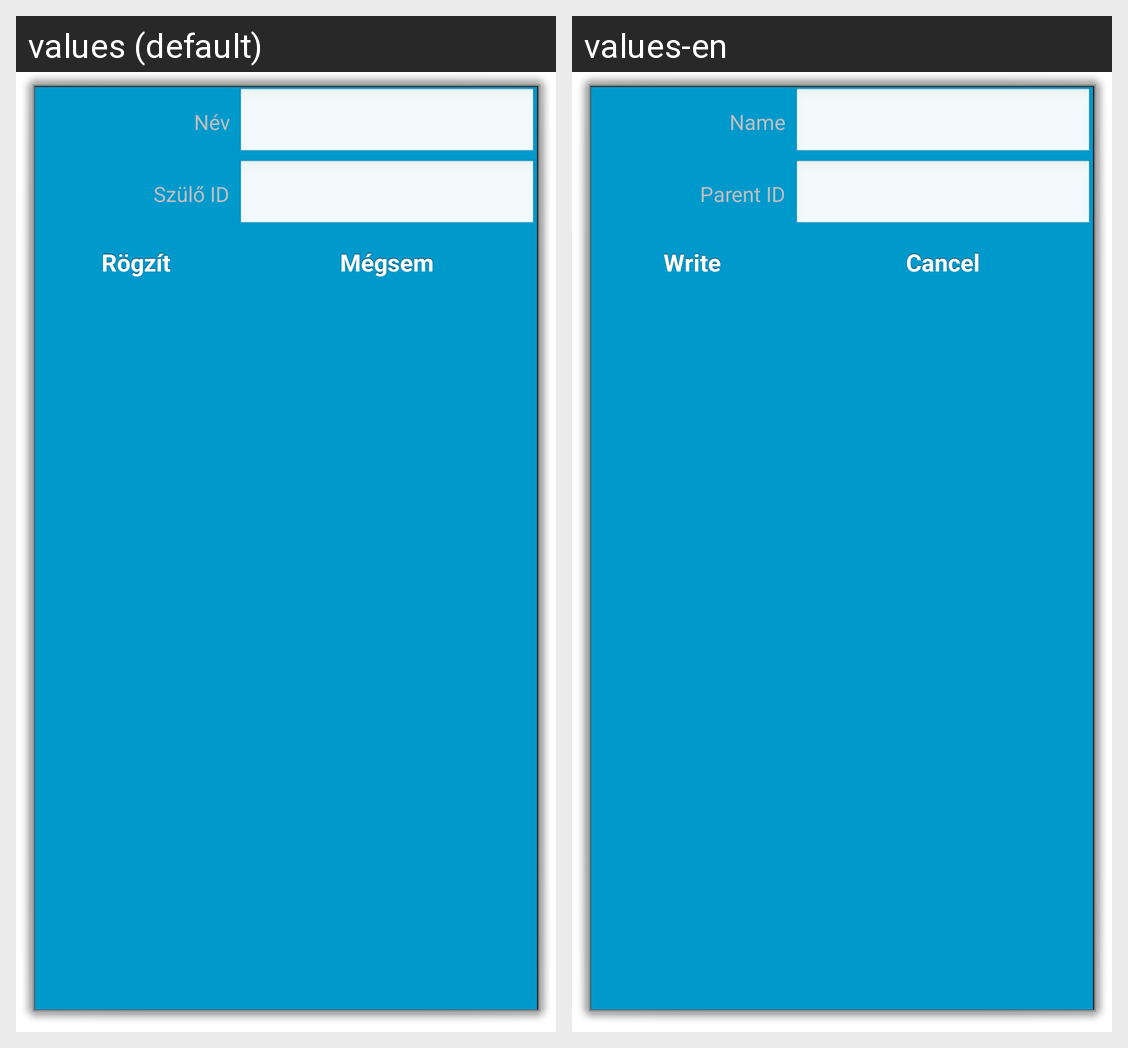

For this localized Android screen grid, give each drawn string resource with its value in every locale shown.
Android screen res/layout/activity_kategoria_add.xml rendered under 2 locales, left to right: values (default), values-en. Device: Nexus 5 (rendered at 1080×1920; each locale shown at half size, 540×960, under a caption strip naming it); theme android:Theme.Dialog.
Strings drawn on this screen, with the default value and each locale's value (text and hints the layout hard-codes, and strings that could not be matched under every locale, appear in the picture but are not listed):

kategoria_nev
  values: Név
  values-en: Name

kategoria_szulo
  values: Szülő ID
  values-en: Parent ID

btnUjkat
  values: Rögzít
  values-en: Write

btnCancelkat
  values: Mégsem
  values-en: Cancel
